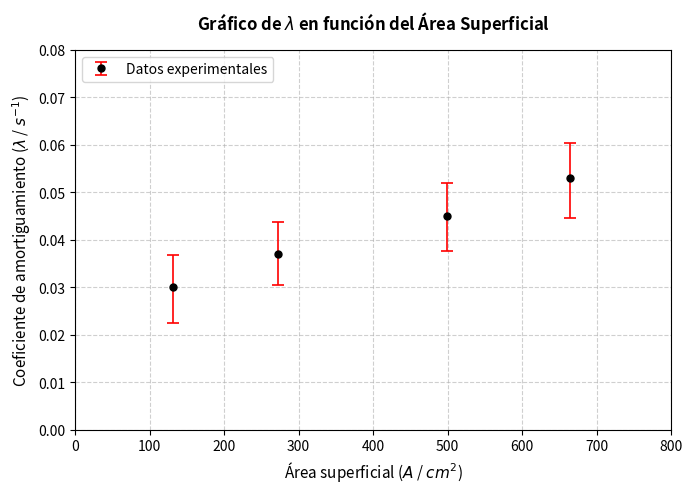

Reproduce this figure in Python.
import matplotlib.pyplot as plt
import numpy as np

# 1. Datos extraídos de tus columnas en Excel
area = np.array([131.1, 271.7, 498.8, 664.2])
lambda_val = np.array([0.030, 0.037, 0.045, 0.053])

# Errores calculados en tus columnas F y G
error_plus = np.array([0.00674, 0.00681, 0.00689, 0.00734])
error_minus = np.array([0.00747, 0.00650, 0.00737, 0.00850])

# Matplotlib requiere que los errores asimétricos estén en formato [error_negativo, error_positivo]
y_errors = [error_minus, error_plus]

# 2. Configurar la figura del gráfico
plt.figure(figsize=(7, 5), dpi=150)

# 3. Graficar los puntos y sus barras de error (fmt='o' hace que sean solo puntos dispersos)
plt.errorbar(area, lambda_val, yerr=y_errors, fmt='o', color='black', 
             ecolor='red', elinewidth=1.2, capsize=4, capthick=1.2, 
             markersize=5, label='Datos experimentales')

# 4. Configurar el plano cartesiano (Etiquetas con LaTeX para formato científico)
plt.xlabel('Área superficial ($A$ / $cm^2$)', fontsize=11) 
plt.ylabel('Coeficiente de amortiguamiento ($\lambda$ / $s^{-1}$)', fontsize=11)
plt.title('Gráfico de $\lambda$ en función del Área Superficial', fontsize=12, fontweight='bold', pad=15)

# 5. Forzar a que el plano empiece cerca del origen (opcional pero recomendado)
plt.xlim(0, 800)
plt.ylim(0, 0.08)

# 6. Añadir cuadrícula limpia y leyenda
plt.grid(True, linestyle='--', alpha=0.6)
plt.legend(loc='upper left')

# 7. Mostrar o guardar el gráfico
plt.tight_layout()
plt.savefig('grafico_lambda.png') # Se guardará como imagen en tu computadora
plt.show()
